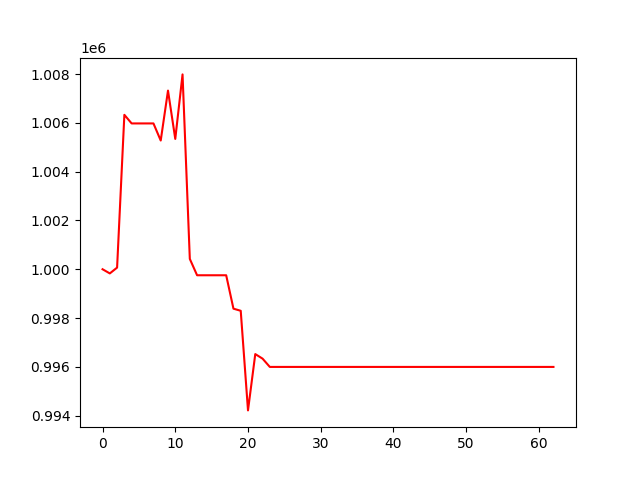

The data file committed next to this chart (first rows):
, 0
0, 1000000
1, 999829
2, 1000067
3, 1006329
4, 1005977
5, 1005977
6, 1005977
7, 1005977
8, 1005276
9, 1007322
10, 1005342
11, 1007986
12, 1000423
13, 999753
14, 999753
15, 999753
16, 999753
17, 999753
18, 998384
19, 998297
20, 994214
21, 996522
22, 996336
23, 995996
24, 995996
25, 995996
26, 995996
27, 995996
28, 995996
29, 995996
30, 995996
31, 995996
32, 995996
33, 995996
34, 995996
35, 995996
36, 995996
37, 995996
38, 995996
39, 995996
40, 995996
41, 995996
42, 995996
43, 995996
44, 995996
45, 995996
46, 995996
47, 995996
48, 995996
49, 995996
50, 995996
51, 995996
52, 995996
53, 995996
54, 995996
55, 995996
56, 995996
57, 995996
58, 995996
59, 995996
... 3 more rows
